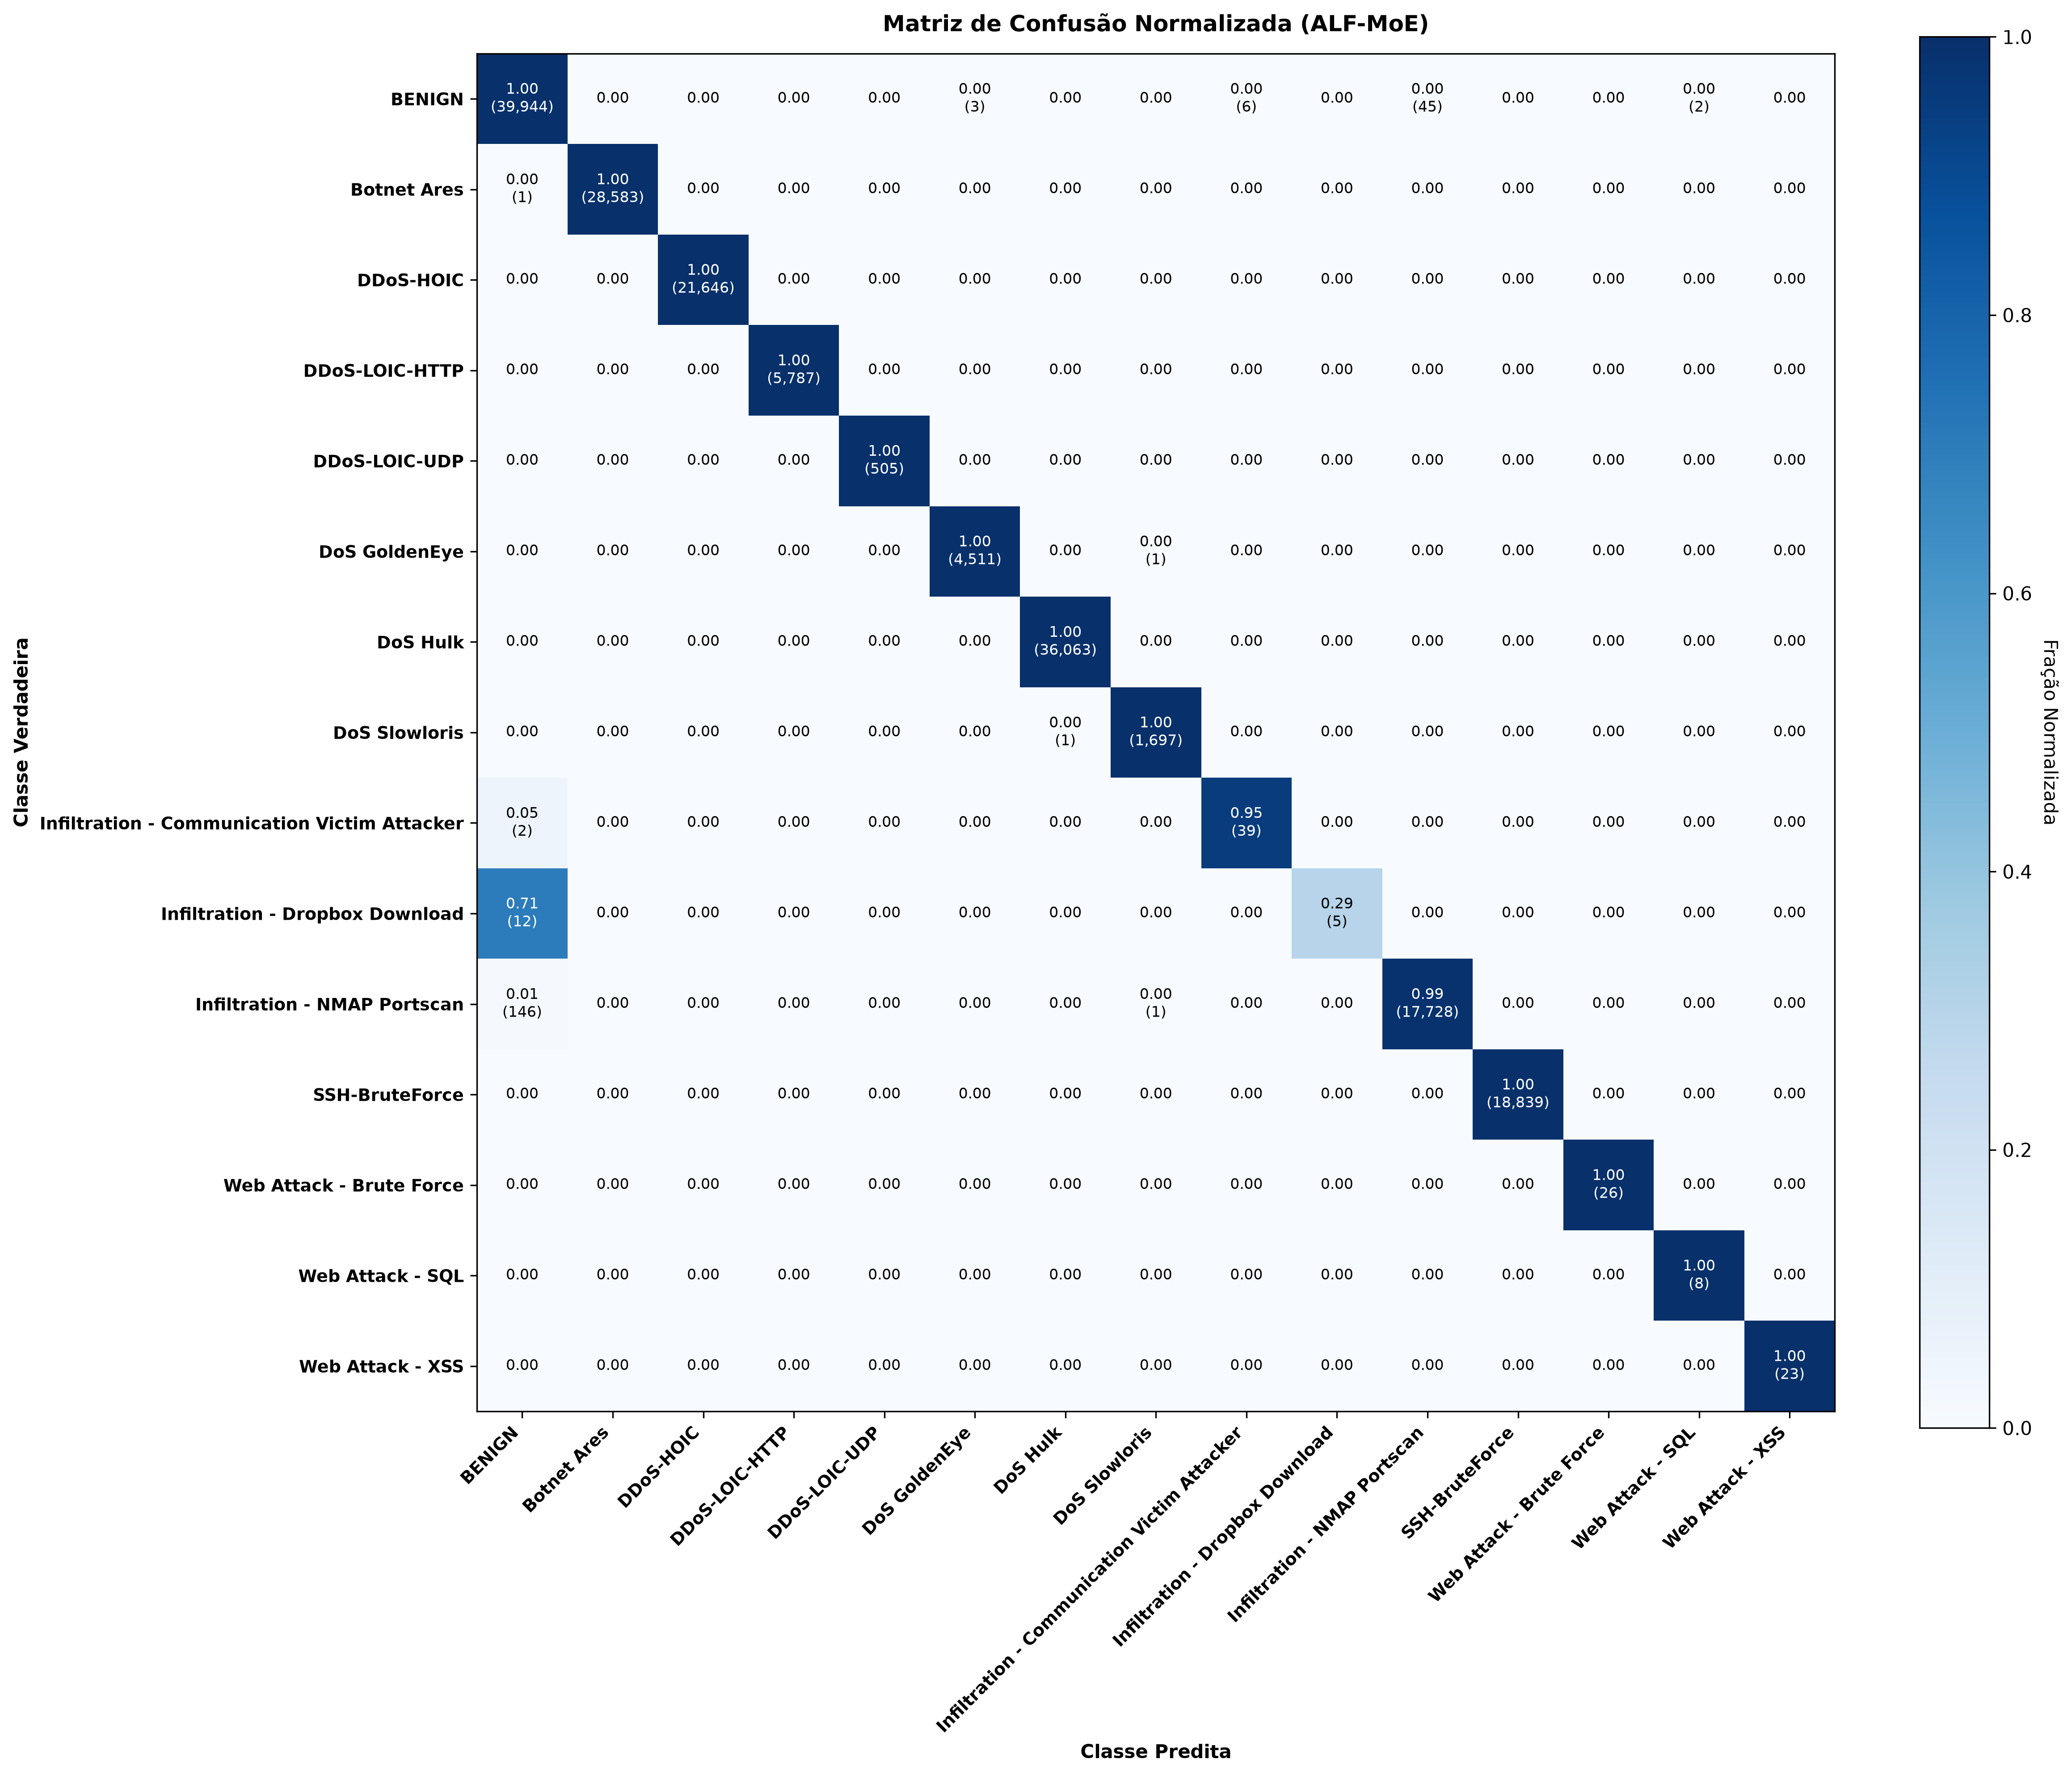

The file beside this chart, header and first rows:
, BENIGN, Botnet Ares, DDoS-HOIC, DDoS-LOIC-HTTP, DDoS-LOIC-UDP, DoS GoldenEye, DoS Hulk, DoS Slowloris, Infiltration - Communication Victim Atta…, Infiltration - Dropbox Download, Infiltration - NMAP Portscan, SSH-BruteForce, Web Attack - Brute Force, Web Attack - SQL, Web Attack - XSS
BENIGN, 0.9986, 0.0, 0.0, 0.0, 0.0, 0.0001, 0.0, 0.0, 0.0001, 0.0, 0.0011, 0.0, 0.0, 0.0, 0.0
Botnet Ares, 0.0, 1.0, 0.0, 0.0, 0.0, 0.0, 0.0, 0.0, 0.0, 0.0, 0.0, 0.0, 0.0, 0.0, 0.0
DDoS-HOIC, 0.0, 0.0, 1.0, 0.0, 0.0, 0.0, 0.0, 0.0, 0.0, 0.0, 0.0, 0.0, 0.0, 0.0, 0.0
DDoS-LOIC-HTTP, 0.0, 0.0, 0.0, 1.0, 0.0, 0.0, 0.0, 0.0, 0.0, 0.0, 0.0, 0.0, 0.0, 0.0, 0.0
DDoS-LOIC-UDP, 0.0, 0.0, 0.0, 0.0, 1.0, 0.0, 0.0, 0.0, 0.0, 0.0, 0.0, 0.0, 0.0, 0.0, 0.0
DoS GoldenEye, 0.0, 0.0, 0.0, 0.0, 0.0, 0.9998, 0.0, 0.0002, 0.0, 0.0, 0.0, 0.0, 0.0, 0.0, 0.0
DoS Hulk, 0.0, 0.0, 0.0, 0.0, 0.0, 0.0, 1.0, 0.0, 0.0, 0.0, 0.0, 0.0, 0.0, 0.0, 0.0
DoS Slowloris, 0.0, 0.0, 0.0, 0.0, 0.0, 0.0, 0.0006, 0.9994, 0.0, 0.0, 0.0, 0.0, 0.0, 0.0, 0.0
Infiltration - Communication Victim Atta…, 0.0488, 0.0, 0.0, 0.0, 0.0, 0.0, 0.0, 0.0, 0.9512, 0.0, 0.0, 0.0, 0.0, 0.0, 0.0
Infiltration - Dropbox Download, 0.7059, 0.0, 0.0, 0.0, 0.0, 0.0, 0.0, 0.0, 0.0, 0.2941, 0.0, 0.0, 0.0, 0.0, 0.0
Infiltration - NMAP Portscan, 0.0082, 0.0, 0.0, 0.0, 0.0, 0.0, 0.0, 0.0001, 0.0, 0.0, 0.9918, 0.0, 0.0, 0.0, 0.0
SSH-BruteForce, 0.0, 0.0, 0.0, 0.0, 0.0, 0.0, 0.0, 0.0, 0.0, 0.0, 0.0, 1.0, 0.0, 0.0, 0.0
Web Attack - Brute Force, 0.0, 0.0, 0.0, 0.0, 0.0, 0.0, 0.0, 0.0, 0.0, 0.0, 0.0, 0.0, 1.0, 0.0, 0.0
Web Attack - SQL, 0.0, 0.0, 0.0, 0.0, 0.0, 0.0, 0.0, 0.0, 0.0, 0.0, 0.0, 0.0, 0.0, 1.0, 0.0
Web Attack - XSS, 0.0, 0.0, 0.0, 0.0, 0.0, 0.0, 0.0, 0.0, 0.0, 0.0, 0.0, 0.0, 0.0, 0.0, 1.0
